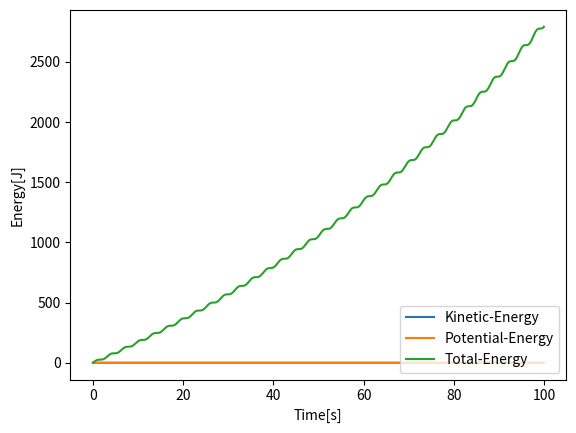

Write Python code to recreate this figure. (Note: this script raises an exception after producing the figure.)
import numpy as np
import os
import matplotlib.pyplot as plt
from scipy.constants import g

class PendulumConfig:

    def __init__(self, init_theta, init_omega, time_resolution, pendulum_length, max_steps, pendulum_mass):
        self.init_theta = init_theta
        self.init_omega = init_omega
        self.time_resolution = time_resolution
        self.pendulum_length = pendulum_length
        self.max_steps = max_steps
        self.pendulum_mass = pendulum_mass

class Pendulum:

    def __init__(self, pendulum_config):
        self.config = pendulum_config
        self.time_vec = np.zeros(self.config.max_steps)
        self.theta_vec = np.zeros(self.config.max_steps)
        self.omega_vec = np.zeros(self.config.max_steps)
        self.total_energy = np.zeros(self.config.max_steps)
        self.kinetic_energy = np.zeros(self.config.max_steps)
        self.potential_energy = np.zeros(self.config.max_steps)
        self.theta_vec[0] = self.config.init_theta
        self.omega_vec[0] = self.config.init_omega
        self.kinetic_energy[0] = 0.5 * self.config.pendulum_mass * self.config.pendulum_length ** 2 * \
                                                                                            self.omega_vec[0] ** 2
        self.potential_energy[0] = 0.5 * self.config.pendulum_mass * self.config.pendulum_length**2 *\
                                                                                            self.omega_vec[0] ** 2
        self.total_energy[0] = self.kinetic_energy[0] + self.potential_energy[0]

        #self.total_energy[0] = 0.5 * self.config.pendulum_mass * self.config.pendulum_length**2 *\
        #                       self.omega_vec[0]**2 + self.config.pendulum_mass * g * self.config.pendulum_length *\
        #                       (1 - np.cos(self.theta_vec[0]))
    def euler_method(self):

        for step in range(1, self.config.max_steps):
            omega_old = self.omega_vec[step-1]
            theta_old = self.theta_vec[step-1]
            omega = omega_old - (g / self.config.pendulum_length) * np.sin(theta_old) * self.config.time_resolution
            theta = theta_old + omega_old * self.config.time_resolution
            self.total_energy[step] = self.total_energy[step-1] + 0.5 * self.config.pendulum_mass *\
                                      self.config.pendulum_length**2 * \
                                      ((omega**2 + g / self.config.pendulum_length) * theta**2) *\
                                      self.config.time_resolution
            self.time_vec[step] = self.config.time_resolution * step
            self.theta_vec[step] = theta
            self.omega_vec[step] = omega

    def euler_cromer_method(self):

        for step in range(1, self.config.max_steps):
            omega_old = self.omega_vec[step-1]
            theta_old = self.theta_vec[step-1]
            omega = omega_old - (g / self.config.pendulum_length) * np.sin(theta_old) * self.config.time_resolution
            theta = theta_old + omega * self.config.time_resolution
            self.kinetic_energy[step] = 0.5 * self.config.pendulum_mass * self.config.pendulum_length**2 * omega**2
            self.potential_energy[step] = self.config.pendulum_mass * g * self.config.pendulum_length * (1 - np.cos(theta))
            self.total_energy[step] = self.kinetic_energy[step-1] + self.potential_energy[step-1]
            self.time_vec[step] = self.config.time_resolution * step
            self.theta_vec[step] = theta
            self.omega_vec[step] = omega


    def draw_plot(self, type, confirm_save='', show_plot=False):
        plt.figure(0)
        if type == 'oscillation':
            plt.plot(self.time_vec, self.theta_vec)
            plt.xlabel('Time[s]')
            plt.ylabel('Velocity[rad/s]')
        elif type == 'energy':
            plt.plot(self.time_vec, self.kinetic_energy, label='Kinetic-Energy')
            plt.plot(self.time_vec, self.potential_energy, label='Potential-Energy')
            plt.plot(self.time_vec, self.total_energy, label='Total-Energy')
            plt.xlabel('Time[s]')
            plt.ylabel('Energy[J]')
            plt.legend(loc='lower right')

            if confirm_save != '':
                script_path = os.path.dirname(os.path.abspath(__file__))
                plt.savefig(os.path.join(script_path, confirm_save))
        else:
            raise Exception("Plot type not valid. Valid types: 'oscillation', 'energy'.")

        if show_plot:
            plt.show()

#theta0, omega0, tau, g, l, numSteps
pendulum_config = PendulumConfig(0.15, 0, 0.01, 9.8, 10000, 30)
pendulum = Pendulum(pendulum_config)

pendulum.euler_method()
#pendulum.euler_cromer_method()

#pendulum.draw_plot('energy', 'euler_cromer.png')
pendulum.draw_plot('energy', 'euler.png')

# Inputs: theta0 (the initial angle, in rad)
#		  omega0 (the initial angular velocity, in rad/s)
#		  tau (the time step)
#		  m (mass of the pendulum)
#	      g (gravitational constant)
#		  l (length of the pendulum)
#		  numSteps (number of time steps to take, in s)
